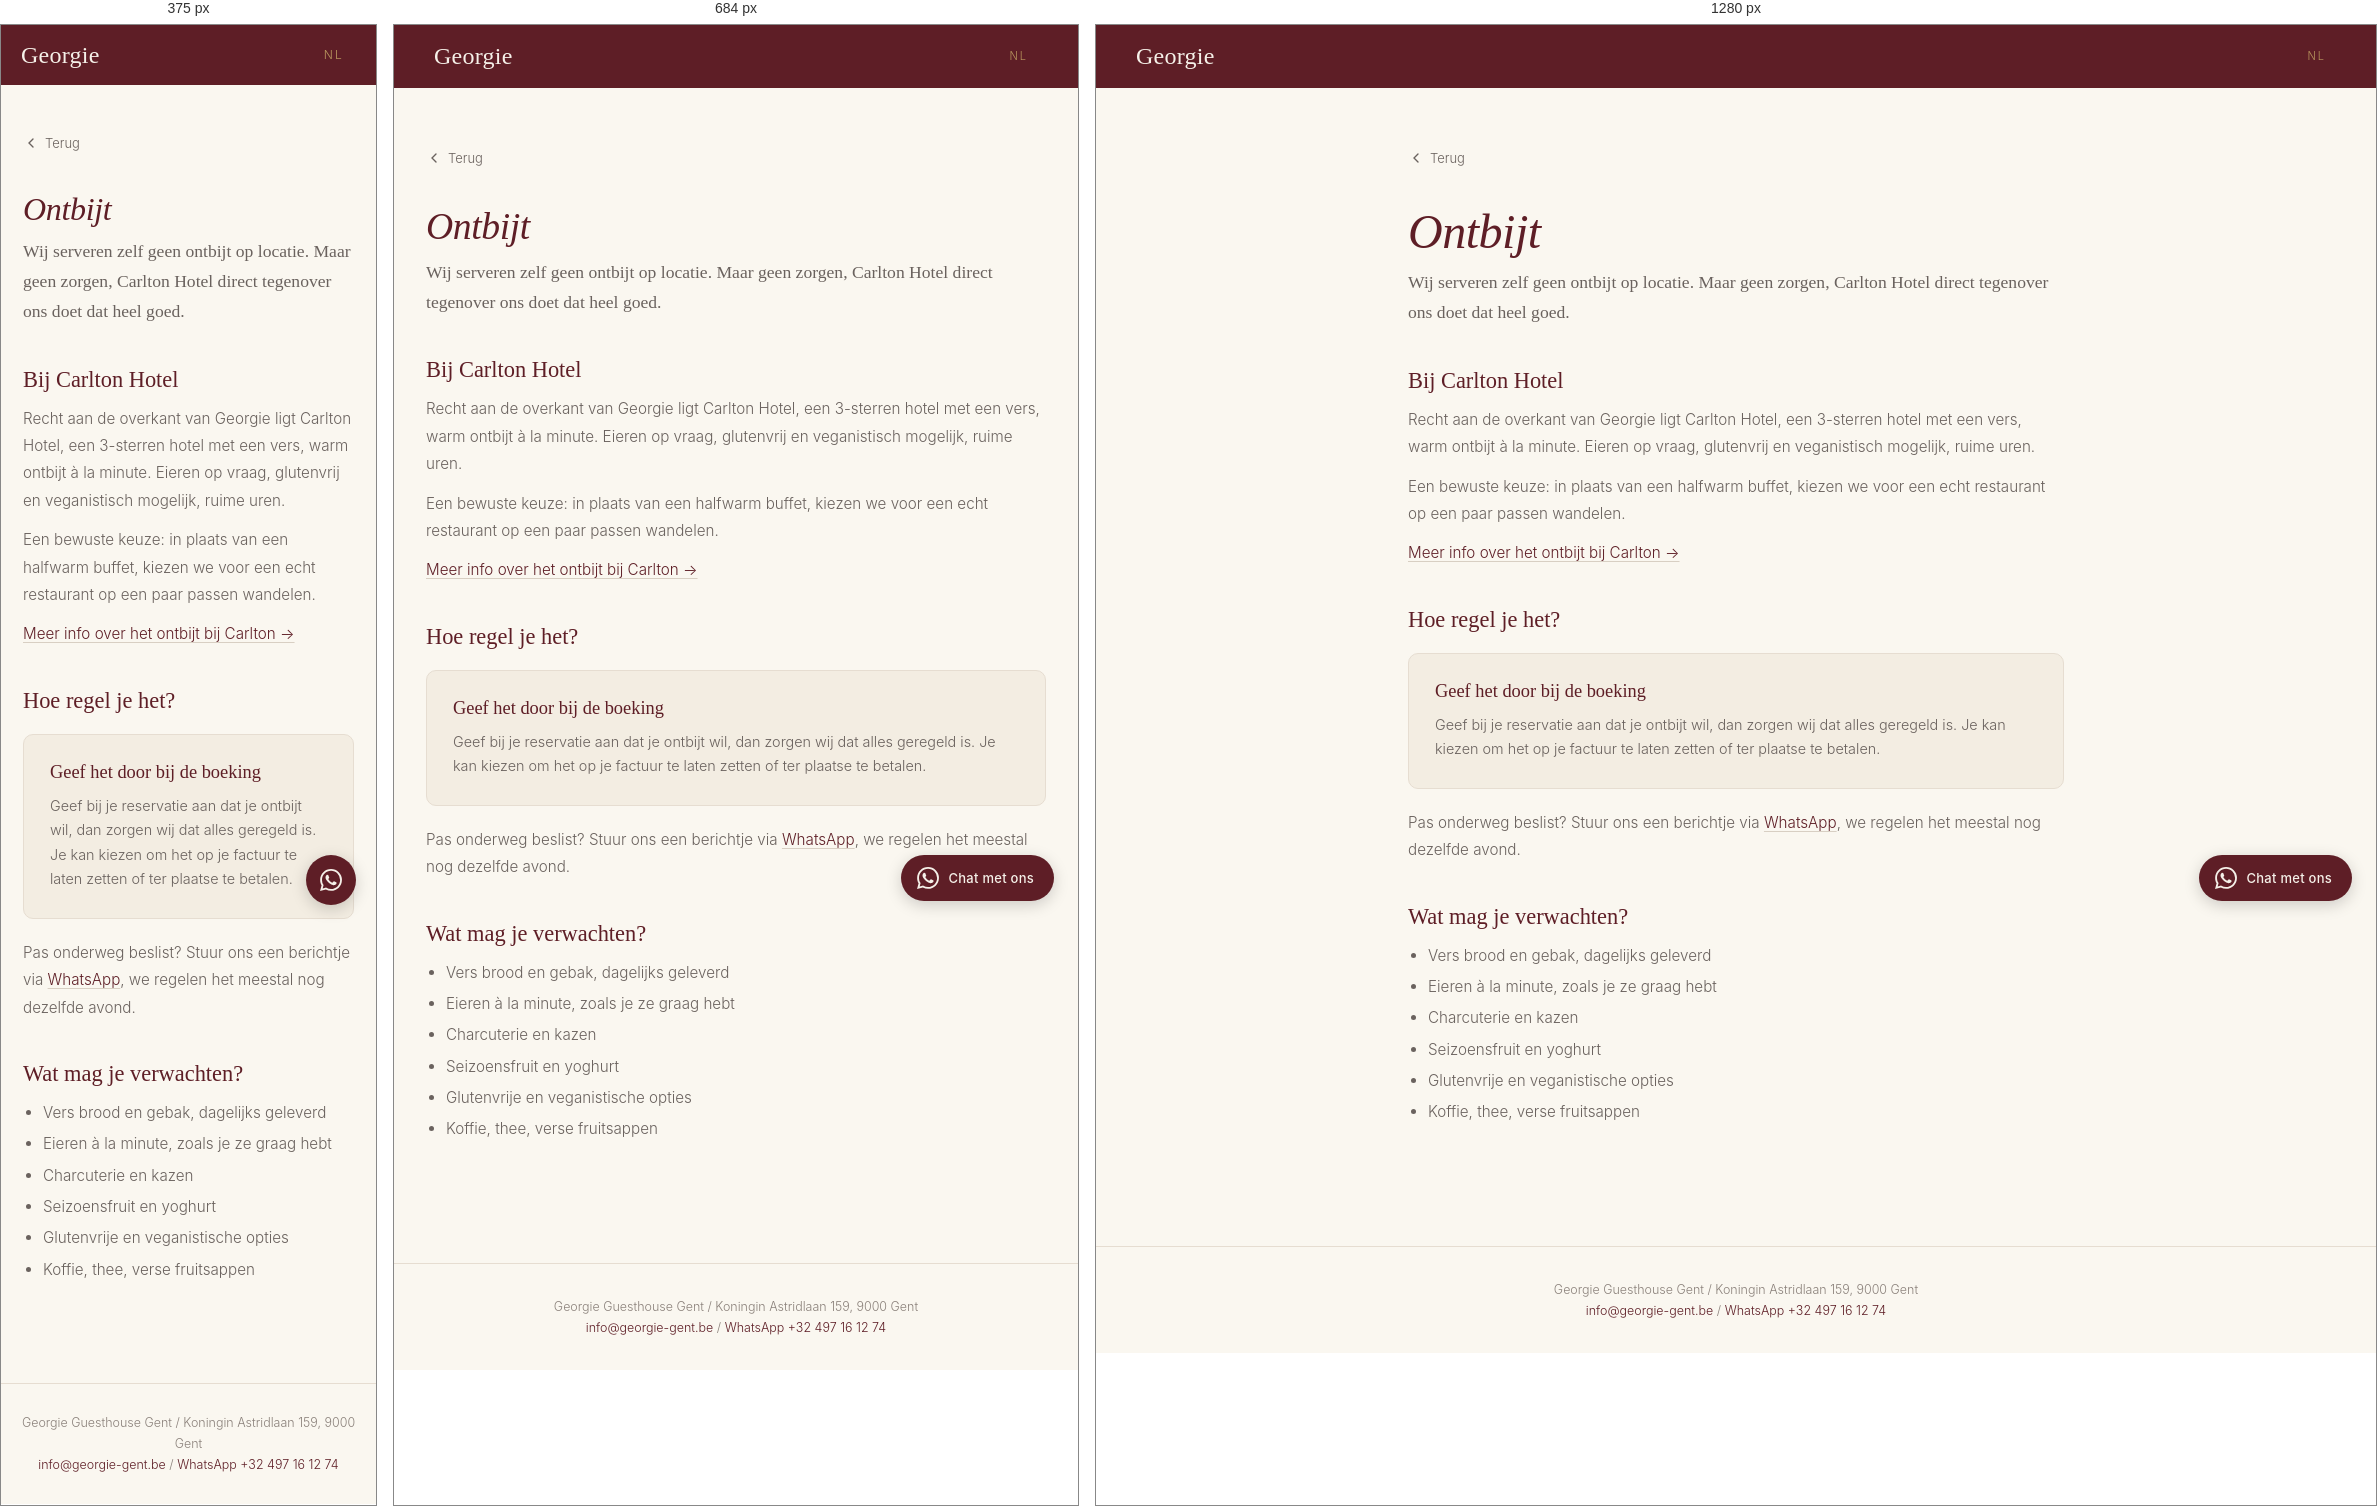
Rendered at 375 px, 684 px and 1280 px, left to right.

<!-- file: ontbijt.html -->
<!DOCTYPE html>
<html lang="nl">
<head>
<meta charset="UTF-8">
<link rel="icon" type="image/svg+xml" href="../../favicon.svg">
<meta name="viewport" content="width=device-width, initial-scale=1.0">
<title>Ontbijt - Georgie Guesthouse Gent</title>
<meta name="description" content="Ontbijt bij Georgie Guesthouse Gent: bij het hotel direct tegenover ons, met een vers buffet en lokale producten.">
<meta name="robots" content="noindex, nofollow">
<link rel="canonical" href="https://jeffgent.github.io/georgie-website/guest/nl/ontbijt.html">
<link rel="alternate" hreflang="nl" href="https://jeffgent.github.io/georgie-website/guest/nl/ontbijt.html">
<link rel="preconnect" href="https://fonts.googleapis.com">
<link href="https://fonts.googleapis.com/css2?family=Cormorant+Garamond:ital,wght@0,300;0,400;0,500;1,300;1,400&family=Inter:wght@300;400;500&display=swap" rel="stylesheet">
<link rel="stylesheet" href="../css/guest.css">
<link rel="manifest" href="../manifest.json">
<meta name="apple-mobile-web-app-capable" content="yes">
<meta name="apple-mobile-web-app-status-bar-style" content="black-translucent">
<meta name="theme-color" content="#5e1e26">
<link rel="apple-touch-icon" href="../../favicon.svg">
</head>
<body>

<div class="top-bar">
  <a href="../../" class="top-logo">Georgie</a>
  <div class="top-langs">
    <a href="ontbijt.html" hreflang="nl" class="active">NL</a>
  </div>
</div>

<div class="page-wrap">
  <a href="./" class="page-back"><svg width="16" height="16" viewBox="0 0 24 24" fill="none" stroke="currentColor" stroke-width="2" stroke-linecap="round"><polyline points="15 18 9 12 15 6"/></svg> Terug</a>

  <h1 class="page-title"><em>Ontbijt</em></h1>
  <p class="page-intro">Wij serveren zelf geen ontbijt op locatie. Maar geen zorgen, Carlton Hotel direct tegenover ons doet dat heel goed.</p>

  <div class="content-section">
    <h2>Bij Carlton Hotel</h2>
    <p>Recht aan de overkant van Georgie ligt Carlton Hotel, een 3-sterren hotel met een vers, warm ontbijt à la minute. Eieren op vraag, glutenvrij en veganistisch mogelijk, ruime uren.</p>
    <p>Een bewuste keuze: in plaats van een halfwarm buffet, kiezen we voor een echt restaurant op een paar passen wandelen.</p>
    <p><a href="../../goedemorgen.html">Meer info over het ontbijt bij Carlton &rarr;</a></p>
  </div>

  <div class="content-section">
    <h2>Hoe regel je het?</h2>
    <div class="info-box">
      <h3>Geef het door bij de boeking</h3>
      <p>Geef bij je reservatie aan dat je ontbijt wil, dan zorgen wij dat alles geregeld is. Je kan kiezen om het op je factuur te laten zetten of ter plaatse te betalen.</p>
    </div>
    <p>Pas onderweg beslist? Stuur ons een berichtje via <a href="https://wa.me/32497161274?text=Hallo%2C%20ik%20wou%20graag%20ontbijt%20regelen">WhatsApp</a>, we regelen het meestal nog dezelfde avond.</p>
  </div>

  <div class="content-section">
    <h2>Wat mag je verwachten?</h2>
    <ul>
      <li>Vers brood en gebak, dagelijks geleverd</li>
      <li>Eieren à la minute, zoals je ze graag hebt</li>
      <li>Charcuterie en kazen</li>
      <li>Seizoensfruit en yoghurt</li>
      <li>Glutenvrije en veganistische opties</li>
      <li>Koffie, thee, verse fruitsappen</li>
    </ul>
  </div>

</div>

<div class="guest-footer">
  Georgie Guesthouse Gent / Koningin Astridlaan 159, 9000 Gent<br>
  <a href="mailto:info@georgie-gent.be">info@georgie-gent.be</a> / <a href="https://wa.me/32497161274">WhatsApp +32 497 16 12 74</a>
</div>

<a href="https://wa.me/32497161274?text=Hallo%2C%20ik%20heb%20een%20vraag%20over%20mijn%20verblijf%20bij%20Georgie" class="wa-float" target="_blank" rel="noopener" aria-label="Chat op WhatsApp">
  <svg xmlns="http://www.w3.org/2000/svg" width="22" height="22" viewBox="0 0 24 24" fill="#fff"><path d="M17.472 14.382c-.297-.149-1.758-.867-2.03-.967-.273-.099-.471-.148-.67.15-.197.297-.767.966-.94 1.164-.173.199-.347.223-.644.075-.297-.15-1.255-.463-2.39-1.475-.883-.788-1.48-1.761-1.653-2.059-.173-.297-.018-.458.13-.606.134-.133.298-.347.446-.52.149-.174.198-.298.298-.497.099-.198.05-.371-.025-.52-.075-.149-.669-1.612-.916-2.207-.242-.579-.487-.5-.669-.51-.173-.008-.371-.01-.57-.01-.198 0-.52.074-.792.372-.272.297-1.04 1.016-1.04 2.479 0 1.462 1.065 2.875 1.213 3.074.149.198 2.096 3.2 5.077 4.487.709.306 1.262.489 1.694.625.712.227 1.36.195 1.871.118.571-.085 1.758-.719 2.006-1.413.248-.694.248-1.289.173-1.413-.074-.124-.272-.198-.57-.347m-5.421 7.403h-.004a9.87 9.87 0 01-5.031-1.378l-.361-.214-3.741.982.998-3.648-.235-.374a9.86 9.86 0 01-1.51-5.26c.001-5.45 4.436-9.884 9.888-9.884 2.64 0 5.122 1.03 6.988 2.898a9.825 9.825 0 012.893 6.994c-.003 5.45-4.437 9.884-9.885 9.884m8.413-18.297A11.815 11.815 0 0012.05 0C5.495 0 .16 5.335.157 11.892c0 2.096.547 4.142 1.588 5.945L.057 24l6.305-1.654a11.882 11.882 0 005.683 1.448h.005c6.554 0 11.89-5.335 11.893-11.893a11.821 11.821 0 00-3.48-8.413z"/></svg>
  <span>Chat met ons</span>
</a>

<script>if('serviceWorker' in navigator)navigator.serviceWorker.register('../sw.js');</script>
</body>
</html>


/* @media block from guest.css */
@media(max-width:768px){
  .guest-wrap{padding:56px 32px}
  .tips-grid{grid-template-columns:1fr 1fr;gap:28px}
}

/* @media block from guest.css */
@media(max-width:600px){
  .top-bar{padding:14px 20px}
  .top-langs a{padding:10px 12px;font-size:12px}
  .guest-wrap{padding:44px 22px}
  .tips-grid{grid-template-columns:1fr;gap:22px}
  .tip{padding-top:22px;padding-bottom:14px}
  .page-wrap{padding:36px 22px 60px}
  .accordion-trigger{padding:18px 18px;font-size:0.95rem;min-height:60px}
  .accordion-content{padding:0 18px 20px;font-size:0.95rem}
  .hours-grid{grid-template-columns:1fr}
  .place-card{flex-direction:column;align-items:stretch;gap:10px;padding:16px 18px}
  .place-card .place-link{align-self:flex-start;padding:10px 14px;margin:0;background:rgba(94,30,38,0.06);border-radius:6px}
  .map-container{height:320px;border-radius:8px}
  .review-buttons{flex-direction:column;align-items:stretch}
  .review-btn{justify-content:center;padding:18px 24px}
  .wa-float span{display:none}.wa-float{padding:14px;bottom:20px;right:20px}
  .contact-btn{padding:14px 22px;font-size:0.95rem}
  .walk-card{padding:20px}
  .walk-card h2{font-size:1.15rem}
  .guest-footer{padding:28px 20px}
}